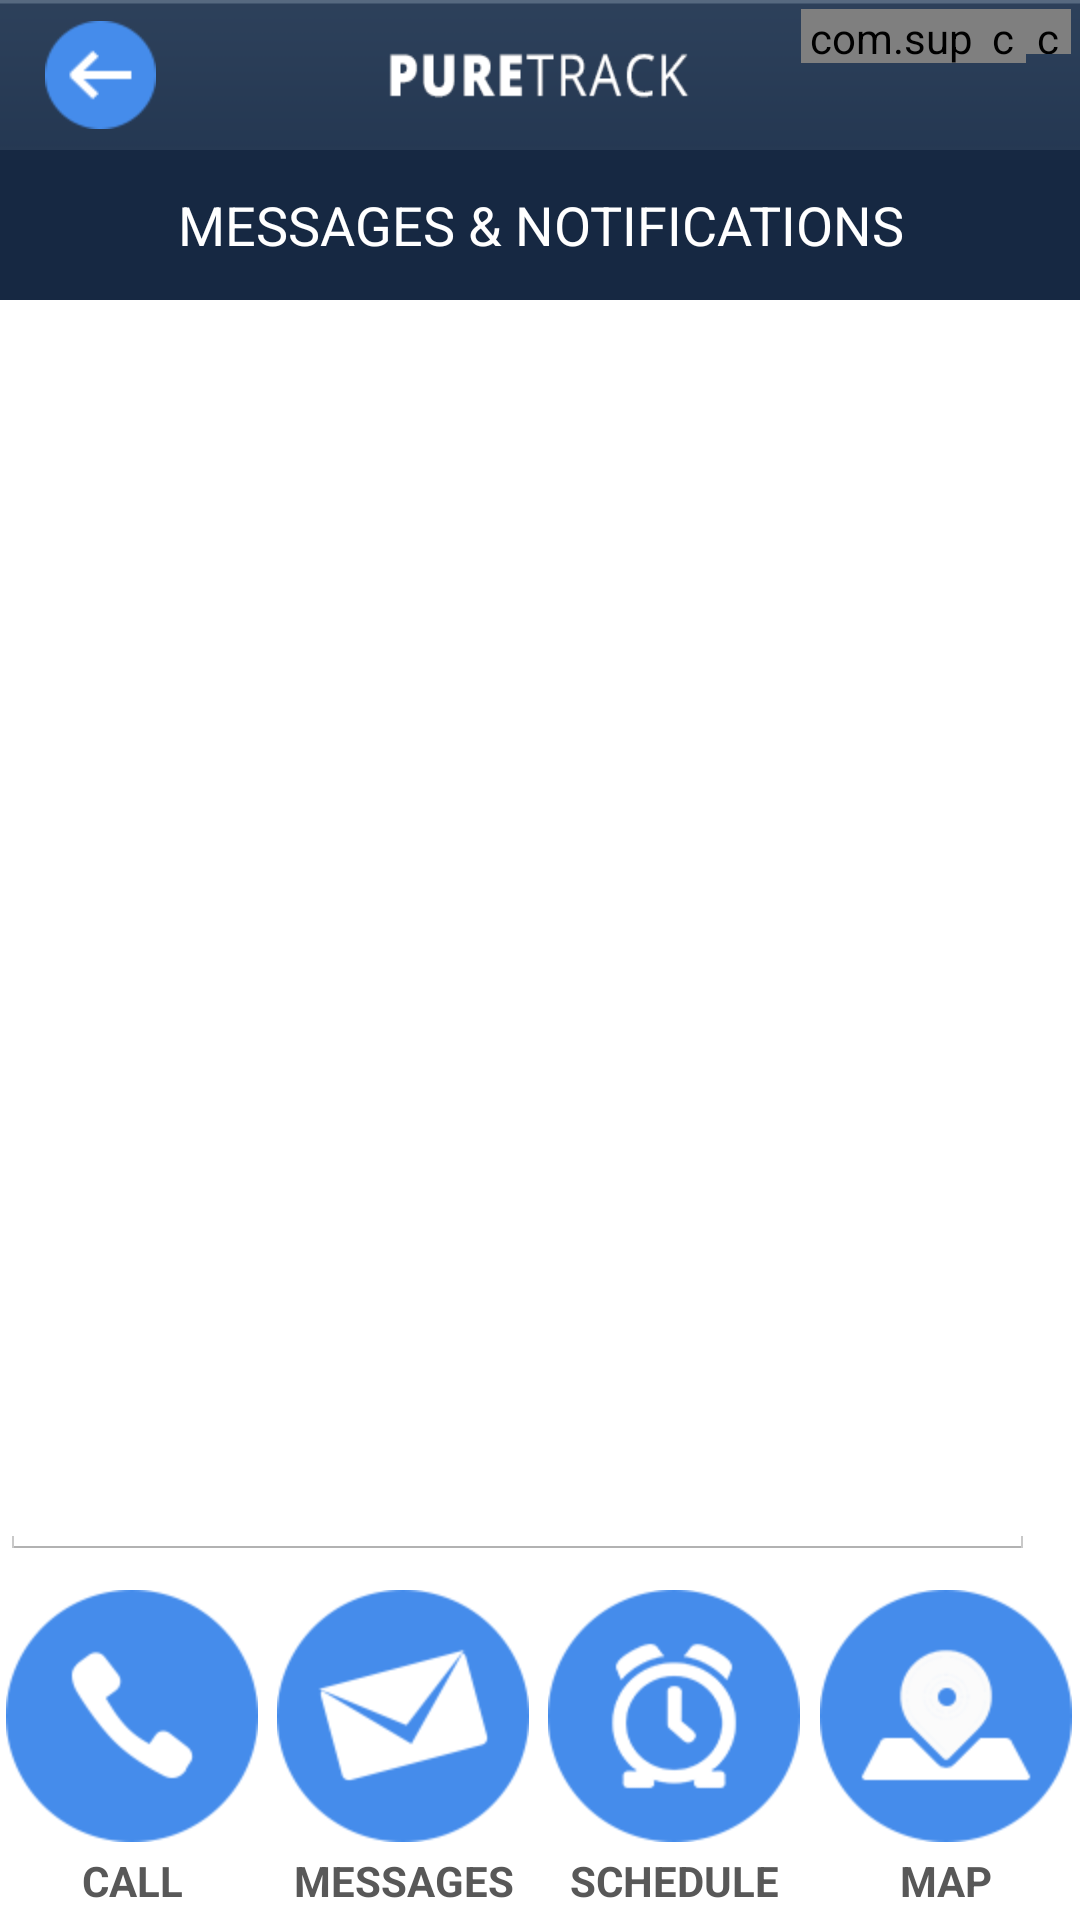

Here is an Android app screen rendered from its layout file. Give the layout XML and the strings, colors and styles it references.
<!-- AndroidManifest.xml: application theme android:Theme.Holo.Light.NoActionBar.Fullscreen -->
<!-- res/layout/message_screen_keyboard.xml -->
<?xml version="1.0" encoding="utf-8"?>
<RelativeLayout xmlns:android="http://schemas.android.com/apk/res/android"
    xmlns:tools="http://schemas.android.com/tools"
    xmlns:app="http://schemas.android.com/apk/res-auto"
    android:id="@+id/custom_action"
    android:layout_width="wrap_content"
    android:layout_height="match_parent"
    android:background="@drawable/background_off_white"
    android:gravity="start"
    android:orientation="horizontal"
    android:fillViewport="true">


    <RelativeLayout
        android:id="@+id/container1"
        android:layout_width="match_parent"
        android:layout_height="50dp"
        android:layout_alignParentStart="false"
        android:background="@drawable/top_bar"
        android:orientation="horizontal">

        <Button
            android:id="@+id/ButtonAppaBack"
            android:layout_width="37dp"

            android:layout_height="36dp"
            android:layout_alignParentStart="true"
            android:layout_centerVertical="false"
            android:layout_marginStart="15dp"
            android:layout_marginTop="7dp"
            android:layout_marginEnd="7dp"
            android:layout_marginBottom="7dp"
            android:background="@drawable/btn_back"
            android:gravity="center_vertical" />


        <include layout="@layout/titlebar"/>

    </RelativeLayout>


     <LinearLayout
        android:id="@+id/container"
        android:layout_width="match_parent"
        android:layout_height="120dp"
        android:background="@drawable/background_off_white"
        android:layout_alignParentBottom="true"
        android:orientation="horizontal">

         <Button
             android:id="@+id/ButtonAppaCall"
             android:layout_width="35dp"
             android:layout_height="120dp"
             android:layout_weight="0.03"
             android:background="@drawable/white_pressed"
             android:drawableTop="@drawable/btn_main_1"
             android:paddingTop="10dp"
             android:text="@string/general_button_call"
             android:textColor="#585858"
             android:textSize="14dp"
             android:textStyle="bold" />

         <LinearLayout
             android:layout_width="wrap_content"
             android:layout_height="match_parent"
             android:layout_weight="0.001" />

         <Button
             android:id="@+id/ButtonAppaMessages"
             android:layout_width="35dp"
             android:layout_height="120dp"
             android:layout_weight="0.03"
             android:background="@drawable/white_pressed"
             android:drawableTop="@drawable/btn_main_2"
             android:paddingTop="10dp"
             android:text="@string/general_button_messages"
             android:textColor="#585858"
             android:textSize="14dp"
             android:textStyle="bold" />

        <LinearLayout
            android:layout_width="wrap_content"
            android:layout_height="match_parent"
            android:layout_weight="0.001"/>

         <Button
             android:id="@+id/ButtonAppaSchedule"
             android:layout_width="35dp"
             android:layout_height="120dp"
             android:layout_weight="0.03"
             android:background="@drawable/white_pressed"
             android:drawableTop="@drawable/btn_main_3"
             android:paddingTop="10dp"
             android:text="@string/general_button_schedule"
             android:textColor="#585858"
             android:textSize="14dp"
             android:textStyle="bold" />

        <LinearLayout
            android:layout_width="wrap_content"
            android:layout_height="match_parent"
            android:layout_weight="0.001"/>

         <Button
             android:id="@+id/ButtonAppaMapImg"
             android:layout_width="35dp"
             android:layout_height="120dp"
             android:layout_weight="0.03"
             android:background="@drawable/white_pressed"
             android:drawableTop="@drawable/btn_main_4"
             android:paddingTop="10dp"
             android:text="@string/general_button_map"
             android:textColor="#585858"
             android:textSize="14dp"
             android:textStyle="bold" />
    </LinearLayout>

    <LinearLayout
        android:id="@+id/linearLayout1"
        android:layout_width="match_parent"
        android:layout_height="2dp"
        android:layout_marginStart="30dp"
        android:layout_marginTop="30dp"
        android:layout_marginEnd="30dp"
        android:layout_marginBottom="30dp"
        android:dashWidth="10dp"
        android:dashGap="10dp"
        android:divider="@drawable/one"
        android:dividerPadding="10dp"
        android:orientation="vertical"
        android:showDividers="middle" />

    <LinearLayout
        android:id="@+id/LinearLayoutLastMessage"
        android:layout_width="wrap_content"
        android:layout_height="120dp"
        android:layout_alignEnd="@+id/linearLayout1"
        android:layout_marginTop="6dp"
        android:layout_marginEnd="-14dp"
        android:orientation="vertical">

        <ScrollView
            android:id="@+id/SCROLLER_ID"
            android:layout_width="fill_parent"
            android:layout_height="wrap_content"
            android:scrollbars="vertical">

        </ScrollView>
    </LinearLayout>


    <LinearLayout
        android:id="@+id/sepeate_layout"
        android:layout_width="match_parent"
        android:layout_height="2dp"
        android:layout_alignStart="@+id/LinearLayoutLastMessage"
        android:layout_alignEnd="@+id/LinearLayoutLastMessage"
        android:layout_below="@+id/LinearLayoutLastMessage"
        android:layout_marginTop="12dp"
        android:background="@drawable/line_dotted"
        android:orientation="vertical"/>


    <TextView
        android:id="@+id/TextViewMessages"
        android:layout_width="match_parent"
        android:layout_height="50dp"
        android:layout_below="@+id/container1"
        android:layout_alignParentStart="true"
        android:background="@color/blue_darker"
        android:gravity="center"
        android:padding="5dp"
        android:text="@string/stringMessagesNoti"
        android:textColor="@color/white"
        android:textSize="18sp" />


    <LinearLayout
        android:id="@+id/loTexet"
        android:layout_width="match_parent"
        android:layout_height="60dp"
        android:layout_above="@+id/container"
        android:orientation="vertical">

        <FrameLayout
            android:layout_width="match_parent"
            android:layout_height="match_parent"
            android:background="@color/White"
            android:orientation="horizontal"
            android:layout_marginBottom="2dp"
            android:layout_weight="1">

            <EditText
                android:id="@+id/etOffndNewMsg"
                android:layout_width="345dp"
                android:inputType="textMultiLine"
                android:privateImeOptions="disableToolbar=true"
                android:layout_height="60dp"
                android:layout_marginEnd="2dp"
                android:ems="10"
                android:imeOptions="actionDone"
                android:text="" />

            <ImageView
                android:id="@+id/btnSendMsg"
                android:layout_width="60dp"
                android:layout_height="60dp"
                android:padding="8dp"
                android:src="@drawable/button_send"
                android:layout_marginStart="2dp"
                android:text="@string/send_button_msg"
                android:textColor="@color/white"
                android:textSize="14sp"
                android:textStyle="bold"
                android:layout_gravity="end" />

        </FrameLayout>

        <android.inputmethodservice.KeyboardView
            android:id="@+id/keyboardview"
            android:layout_width="match_parent"
            android:layout_height="match_parent"
            android:focusable="true"
            android:focusableInTouchMode="true"
            android:visibility="gone"
            android:layout_weight="5" />
    </LinearLayout>


    <ListView
        android:id="@+id/listview"
        android:layout_width="match_parent"
        android:layout_height="match_parent"
        android:layout_above="@+id/loTexet"
        android:layout_below="@+id/TextViewMessages"
        android:layout_gravity="center_horizontal"
        android:layout_marginLeft="0dp"
        android:layout_marginTop="4dp"
        android:layout_marginRight="0dp"
        android:layout_marginBottom="4dp"
        android:isScrollContainer="true"
        android:dividerHeight="0dp"
        android:divider="#00000000"
        android:orientation="vertical" />

</RelativeLayout>
<!-- res/layout/titlebar.xml (included above) -->
<?xml version="1.0" encoding="utf-8"?>
<RelativeLayout xmlns:android="http://schemas.android.com/apk/res/android"
    xmlns:tools="http://schemas.android.com/tools"
    xmlns:app="http://schemas.android.com/apk/res-auto"
    android:orientation="vertical"
    android:layout_width="match_parent"
    android:layout_height="match_parent">

    <com.supercom.puretrack.ui.views.toolbar.BatteryView
        android:id="@+id/batteryView"
        android:layout_width="60dp"
        android:layout_height="18dp"
        android:layout_alignParentEnd="true"
        android:layout_marginTop="3dp"
        android:layout_marginEnd="33dp"
        app:Charging="false"
        app:Percent="50"
        app:ShowNumbers="true" />

    <com.supercom.puretrack.ui.views.toolbar.MobileDataView
        android:id="@+id/mobileDataView"
        android:layout_width="15dp"
        android:layout_height="15dp"
        android:layout_marginTop="3dp"
        android:layout_marginEnd="3dp"
        android:layout_alignParentEnd="true"
        app:AvailableData="true"
        app:TypeData="G3" />

    <com.supercom.puretrack.ui.views.toolbar.CellularSignalView
        android:id="@+id/networkView"
        android:layout_width="15dp"
        android:layout_marginTop="3dp"
        android:layout_marginEnd="18dp"
        android:layout_height="18dp"
        android:layout_alignParentEnd="true"
        app:Available="true"
        app:Level="3" />
</RelativeLayout>
<!-- resources referenced by this layout -->
<resources>
  <color name="White">#FFFFFF</color>
  <color name="blue_darker">#162842</color>
  <color name="white">#ffffffff</color>
  <!-- drawable btn_main_1 (drawable) -->
  <?xml version="1.0" encoding="utf-8"?>
  <selector xmlns:android="http://schemas.android.com/apk/res/android">
  
       <item android:state_pressed="true" android:drawable="@drawable/btn_main1_p"/>
       <item android:drawable="@drawable/btn_main1"/>
  
  </selector>
  <!-- drawable btn_main_2 (drawable) -->
  <?xml version="1.0" encoding="utf-8"?>
  <selector xmlns:android="http://schemas.android.com/apk/res/android">
  
       <item android:state_pressed="true" android:drawable="@drawable/btn_main2_p"/>
       <item android:drawable="@drawable/btn_main2"/>
  
  </selector>
  <!-- drawable btn_main_3 (drawable) -->
  <?xml version="1.0" encoding="utf-8"?>
  <selector xmlns:android="http://schemas.android.com/apk/res/android">
  
       <item android:state_pressed="true" android:drawable="@drawable/btn_main3_p"/>
       <item android:drawable="@drawable/btn_main3"/>
  
  </selector>
  <!-- drawable btn_main_4 (drawable) -->
  <?xml version="1.0" encoding="utf-8"?>
  <selector xmlns:android="http://schemas.android.com/apk/res/android">
  
       <item android:state_pressed="true" android:drawable="@drawable/btn_main4_p"/>
       <item android:drawable="@drawable/btn_main4"/>
  
  </selector>
  <!-- drawable white_pressed (drawable) -->
  <?xml version="1.0" encoding="utf-8"?>
  <selector xmlns:android="http://schemas.android.com/apk/res/android">
      <item android:state_pressed="true" >
          <shape>
              <solid android:color="#f5f5f5"/>
          </shape>
      </item>
      <item >
  <shape>
      <solid android:color="#ffffff"/>
  </shape>
      </item>
  </selector>
  <string name="general_button_call">CALL</string>
  <string name="general_button_map">MAP</string>
  <string name="general_button_messages">MESSAGES</string>
  <string name="general_button_schedule">SCHEDULE</string>
  <string name="send_button_msg">SEND</string>
  <string name="stringMessagesNoti">MESSAGES &amp; NOTIFICATIONS</string>
  <!-- drawable button_send_disabled (drawable) -->
  <vector xmlns:android="http://schemas.android.com/apk/res/android"
      android:width="24dp"
      android:height="24dp"
      android:viewportWidth="24"
      android:viewportHeight="24">
  
  
    <path
        android:fillColor="#aaa"
        android:pathData="M2,2 22,12 2,22 2,14 10,12 2,10 z"/>
  
  </vector>
  <!-- drawable button_send_normal (drawable) -->
  <vector xmlns:android="http://schemas.android.com/apk/res/android"
      android:width="24dp"
      android:height="24dp"
      android:viewportWidth="24"
      android:viewportHeight="24">
  
  
    <path
        android:fillColor="#404040"
        android:pathData="M2,2 22,12 2,22 2,14 10,12 2,10 z"/>
  
  </vector>
  <!-- drawable button_send_normal_60p (drawable) -->
  <vector xmlns:android="http://schemas.android.com/apk/res/android"
      android:width="24dp"
      android:height="24dp"
      android:viewportWidth="24"
      android:viewportHeight="24">
  
  
    <path
        android:fillColor="#60404040"
        android:pathData="M2,2 22,12 2,22 2,14 10,12 2,10 z"/>
  
  </vector>
  <!-- drawable button_send_normal_90p (drawable) -->
  <vector xmlns:android="http://schemas.android.com/apk/res/android"
      android:width="24dp"
      android:height="24dp"
      android:viewportWidth="24"
      android:viewportHeight="24">
  
  
    <path
        android:fillColor="#30404040"
        android:pathData="M2,2 22,12 2,22 2,14 10,12 2,10 z"/>
  
  </vector>
  <!-- drawable button_send_pressed (drawable) -->
  <vector xmlns:android="http://schemas.android.com/apk/res/android"
      android:width="24dp"
      android:height="24dp"
      android:viewportWidth="24"
      android:viewportHeight="24">
  
  
    <path
        android:fillColor="@color/lightBlue"
        android:pathData="M2,2 22,12 2,22 2,14 10,12 2,10 z"/>
  
  </vector>
  <color name="lightBlue">#458CEB</color>
</resources>
